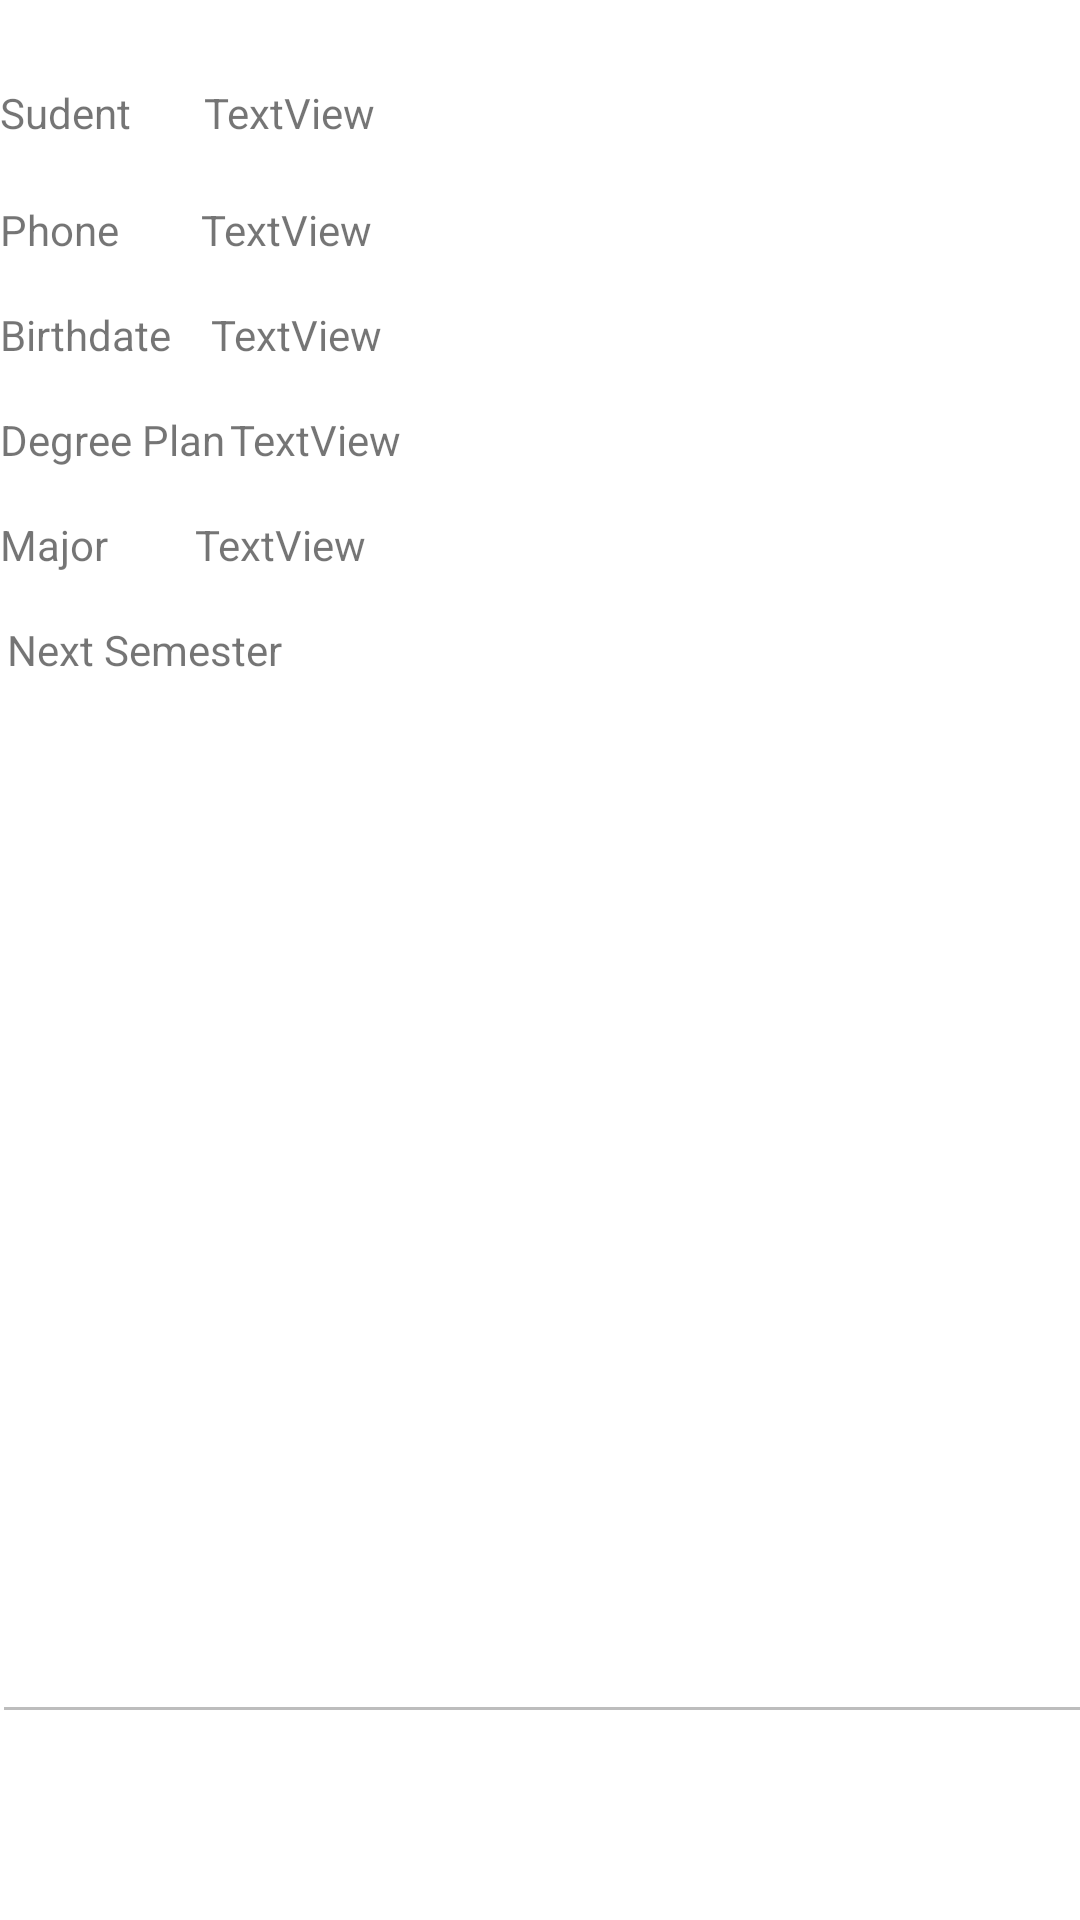

Here is an Android app screen rendered from its layout file. Give the layout XML and the strings, colors and styles it references.
<!-- AndroidManifest.xml: application theme Theme.CourseLab1 -->
<!-- res/layout/activity_summary.xml -->
<?xml version="1.0" encoding="utf-8"?>
<androidx.constraintlayout.widget.ConstraintLayout xmlns:android="http://schemas.android.com/apk/res/android"
    xmlns:app="http://schemas.android.com/apk/res-auto"
    xmlns:tools="http://schemas.android.com/tools"
    android:layout_width="match_parent"
    android:layout_height="match_parent"
    tools:context=".Summary">

    <TextView
        android:id="@+id/textView14"
        android:layout_width="wrap_content"
        android:layout_height="wrap_content"
        android:layout_marginTop="16dp"
        android:text="@string/labelNextSem"
        app:layout_constraintEnd_toEndOf="parent"
        app:layout_constraintHorizontal_bias="0.009"
        app:layout_constraintStart_toStartOf="parent"
        app:layout_constraintTop_toBottomOf="@+id/textView9" />

    <TextView
        android:id="@+id/txtBirthDate"
        android:layout_width="wrap_content"
        android:layout_height="wrap_content"
        android:layout_marginTop="16dp"
        android:layout_marginEnd="220dp"
        android:text="TextView"
        app:layout_constraintEnd_toEndOf="parent"
        app:layout_constraintHorizontal_bias="0.506"
        app:layout_constraintStart_toEndOf="@+id/textView7"
        app:layout_constraintTop_toBottomOf="@+id/txtPhone" />

    <TextView
        android:id="@+id/txtPhone"
        android:layout_width="wrap_content"
        android:layout_height="wrap_content"
        android:layout_marginTop="20dp"
        android:layout_marginEnd="216dp"
        android:text="TextView"
        app:layout_constraintEnd_toEndOf="parent"
        app:layout_constraintHorizontal_bias="0.577"
        app:layout_constraintStart_toEndOf="@+id/textView5"
        app:layout_constraintTop_toBottomOf="@+id/txtStudent" />

    <TextView
        android:id="@+id/textView5"
        android:layout_width="wrap_content"
        android:layout_height="wrap_content"
        android:layout_marginTop="20dp"
        android:text="@string/labelPhone"
        app:layout_constraintStart_toStartOf="parent"
        app:layout_constraintTop_toBottomOf="@+id/textView4" />

    <TextView
        android:id="@+id/textView7"
        android:layout_width="wrap_content"
        android:layout_height="wrap_content"
        android:layout_marginTop="16dp"
        android:text="@string/labelBirthdate"
        app:layout_constraintStart_toStartOf="parent"
        app:layout_constraintTop_toBottomOf="@+id/textView5" />

    <TextView
        android:id="@+id/textView4"
        android:layout_width="wrap_content"
        android:layout_height="wrap_content"
        android:layout_marginTop="28dp"
        android:text="@string/labelStudent"
        app:layout_constraintStart_toStartOf="parent"
        app:layout_constraintTop_toTopOf="parent" />

    <TextView
        android:id="@+id/txtDegreePlan"
        android:layout_width="wrap_content"
        android:layout_height="wrap_content"
        android:layout_marginTop="16dp"
        android:layout_marginEnd="224dp"
        android:text="TextView"
        app:layout_constraintEnd_toEndOf="parent"
        app:layout_constraintHorizontal_bias="0.377"
        app:layout_constraintStart_toEndOf="@+id/textView8"
        app:layout_constraintTop_toBottomOf="@+id/txtBirthDate" />

    <TextView
        android:id="@+id/txtMajor"
        android:layout_width="wrap_content"
        android:layout_height="wrap_content"
        android:layout_marginTop="16dp"
        android:layout_marginEnd="220dp"
        android:text="TextView"
        app:layout_constraintEnd_toEndOf="parent"
        app:layout_constraintHorizontal_bias="0.618"
        app:layout_constraintStart_toEndOf="@+id/textView9"
        app:layout_constraintTop_toBottomOf="@+id/txtDegreePlan" />

    <TextView
        android:id="@+id/txtStudent"
        android:layout_width="wrap_content"
        android:layout_height="wrap_content"
        android:layout_marginTop="28dp"
        android:layout_marginEnd="216dp"
        android:text="TextView"
        app:layout_constraintEnd_toEndOf="parent"
        app:layout_constraintHorizontal_bias="0.559"
        app:layout_constraintStart_toEndOf="@+id/textView4"
        app:layout_constraintTop_toTopOf="parent" />

    <TextView
        android:id="@+id/textView8"
        android:layout_width="wrap_content"
        android:layout_height="wrap_content"
        android:layout_marginTop="16dp"
        android:text="@string/labelDegreePlan"
        app:layout_constraintStart_toStartOf="parent"
        app:layout_constraintTop_toBottomOf="@+id/textView7" />

    <TextView
        android:id="@+id/textView9"
        android:layout_width="wrap_content"
        android:layout_height="wrap_content"
        android:layout_marginTop="16dp"
        android:text="@string/labelMajor"
        app:layout_constraintStart_toStartOf="parent"
        app:layout_constraintTop_toBottomOf="@+id/textView8" />

    <EditText
        android:id="@+id/txtClassSchedule"
        android:layout_width="373dp"
        android:layout_height="312dp"
        android:layout_marginTop="40dp"
        android:ems="10"
        android:enabled="false"
        android:gravity="start|top"
        android:inputType="textMultiLine"
        app:layout_constraintEnd_toEndOf="parent"
        app:layout_constraintHorizontal_bias="0.246"
        app:layout_constraintStart_toStartOf="parent"
        app:layout_constraintTop_toBottomOf="@+id/textView14" />

</androidx.constraintlayout.widget.ConstraintLayout>
<!-- resources referenced by this layout -->
<resources>
  <string name="labelBirthdate">Birthdate</string>
  <string name="labelDegreePlan">Degree Plan</string>
  <string name="labelMajor">Major</string>
  <string name="labelNextSem">Next Semester</string>
  <string name="labelPhone">Phone</string>
  <string name="labelStudent">Sudent</string>
  <style name="Theme.CourseLab1" parent="Theme.MaterialComponents.DayNight.DarkActionBar">
          
          <item name="colorPrimary">@color/purple_500</item>
          <item name="colorPrimaryVariant">@color/purple_700</item>
          <item name="colorOnPrimary">@color/white</item>
          
          <item name="colorSecondary">@color/teal_200</item>
          <item name="colorSecondaryVariant">@color/teal_700</item>
          <item name="colorOnSecondary">@color/black</item>
          
          <item name="android:statusBarColor" tools:targetApi="l">?attr/colorPrimaryVariant</item>
          
      </style>
  <!-- not gathered from this repository: default colours our renderer supplied (Android Studio template values) -->
  <color name="purple_500">#FF6200EE</color>
  <color name="purple_700">#FF3700B3</color>
  <color name="teal_200">#FF03DAC5</color>
  <color name="teal_700">#FF018786</color>
  <color name="black">#FF000000</color>
  <color name="white">#FFFFFFFF</color>
</resources>
